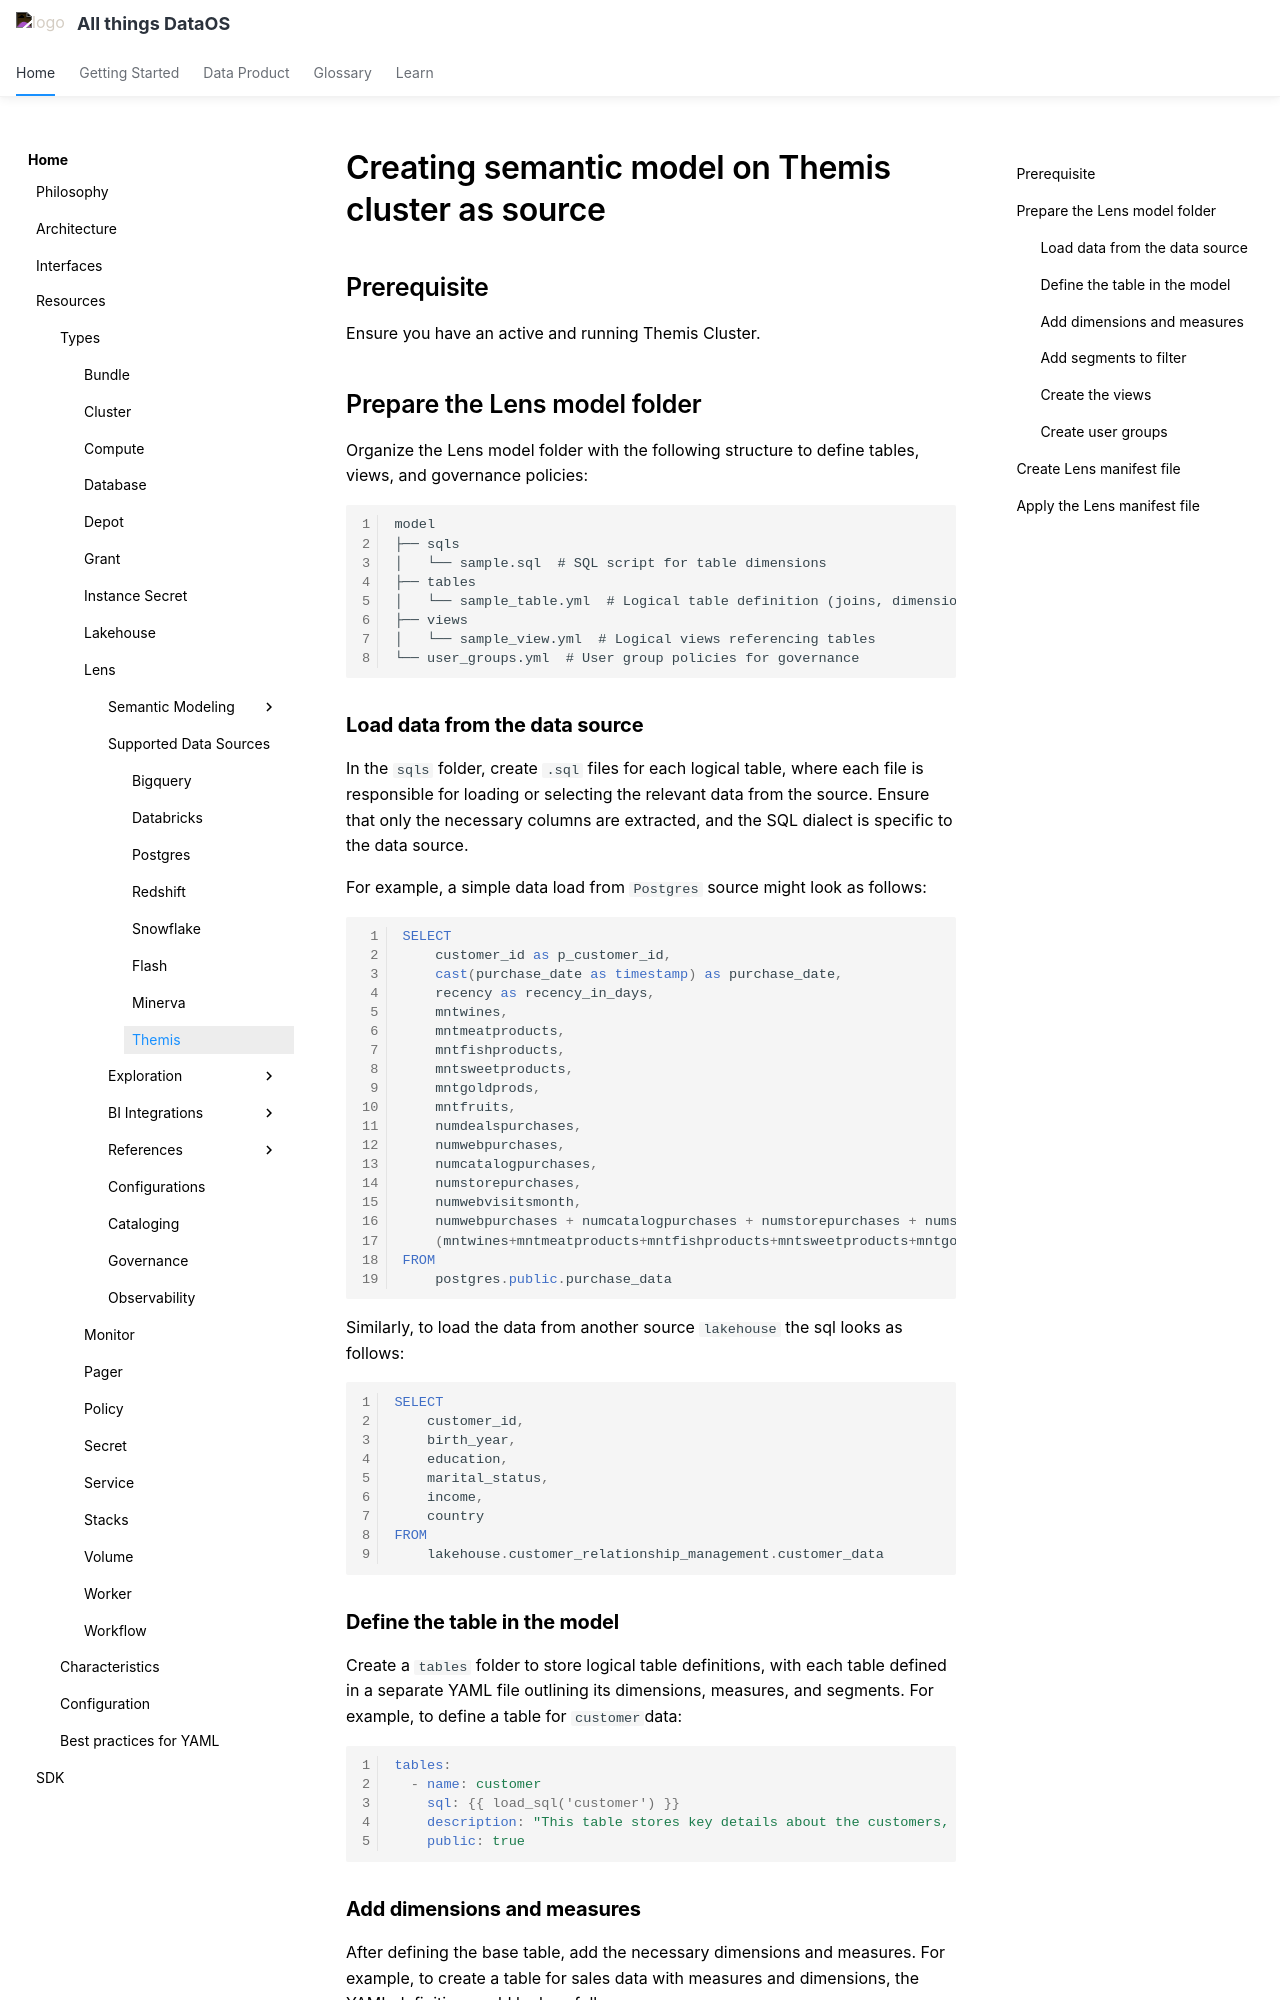

repository: moderndatacompany/dataos.info · page: resources/lens/data_sources/themis/index.html · generator: mkdocs

# Creating semantic model on Themis cluster as source

## Prerequisite

Ensure you have an active and running Themis Cluster.

## Prepare the Lens model folder

Organize the Lens model folder with the following structure to define tables, views, and governance policies:

```
model
├── sqls
│   └── sample.sql  # SQL script for table dimensions
├── tables
│   └── sample_table.yml  # Logical table definition (joins, dimensions, measures, segments)
├── views
│   └── sample_view.yml  # Logical views referencing tables
└── user_groups.yml  # User group policies for governance
```

### **Load data from the data source**

In the `sqls` folder, create `.sql` files for each logical table, where each file is responsible for loading or selecting the relevant data from the source. Ensure that only the necessary columns are extracted, and the SQL dialect is specific to the data source.

For example, a simple data load from `Postgres` source might look as follows:

```sql
SELECT
    customer_id as p_customer_id,
    cast(purchase_date as timestamp) as purchase_date,
    recency as recency_in_days,
    mntwines,
    mntmeatproducts,
    mntfishproducts,
    mntsweetproducts,
    mntgoldprods,
    mntfruits,
    numdealspurchases,
    numwebpurchases,
    numcatalogpurchases,
    numstorepurchases,
    numwebvisitsmonth,
    numwebpurchases + numcatalogpurchases + numstorepurchases + numstorepurchases as purchases,
    (mntwines+mntmeatproducts+mntfishproducts+mntsweetproducts+mntgoldprods+mntfruits) as spend
FROM
    postgres.public.purchase_data
```

Similarly, to load the data from another source `lakehouse` the sql looks as follows:

```sql
SELECT 
    customer_id, 
    birth_year, 
    education, 
    marital_status, 
    income, 
    country 
FROM 
    lakehouse.customer_relationship_management.customer_data
```
### **Define the table in the model**

Create a `tables` folder to store logical table definitions, with each table defined in a separate YAML file outlining its dimensions, measures, and segments. For example, to define a table for `customer `data:

```yaml
tables:
  - name: customer
    sql: {{ load_sql('customer') }}
    description: "This table stores key details about the customers, including their personal information, income, and classification into different risk segments. It serves as the central reference point for customer-related insights."
    public: true
```

### **Add dimensions and measures**

After defining the base table, add the necessary dimensions and measures. For example, to create a table for sales data with measures and dimensions, the YAML definition could look as follows:

```yaml
tables:
  - name: customer
    sql: {{ load_sql('customer') }}
    description: "This table stores key details about the customers, including their personal information, income, and classification into different risk segments. It serves as the central reference point for customer-related insights."
    public: true

    joins:
      - name: purchase
        relationship: one_to_many
        sql: "{TABLE.customer_id}= {purchase.p_customer_id}"
        
    dimensions:   
      - name: customer_id
        type: number
        column: customer_id
        description: "The unique identifier for each customer."
        primary_key: true
        public: true

      #...

    measures:
      - name: total_customers
        sql: "COUNT( Distinct {customer_id})"
        type: number
        description: "The total number of customers in the dataset, used as a basic measure of customer volume."
```
